Photos from the image-classification dataset "Induk anak huruf di atas" in the GitHub repository muharismrgn/Lampung-Script-Classification. Its 86 classes are: ANG, BAN, BANG, BAR, BEE, CAN, CANG, CAR, CEE, DAN, DANG, DAR, DEE, GAN, GANG, GAR, GEE, GHAN, GHANG, GHAR, GHE, GHEE, GHE with diacritic, GHI, HAN, HANG, HAR, HEE, JAN, JANG, JAR, JEE, KAN, KANG, KAR, KEE, LAN, LANG, LAR, LEE, MAN, MANG, MAR, MEE, NAN, NANG, NAR, NEE, NGAN, NGANG, NGAR, NGE, NGEE, NGE with diacritic, NGI, NYAN, NYANG, NYAR, NYE, NYEE, NYE with diacritic, NYI, PAN, PANG, PAR, PEE, RAN, RANG, RAR, REE, SAN, SANG, SAR, SEE, TAN, TANG, TAR, TEE, WAN, WANG, WAR, WEE, YAN, YANG, YAR, YEE.

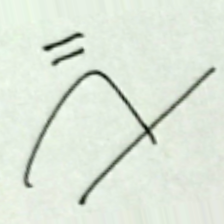
Label: WAN

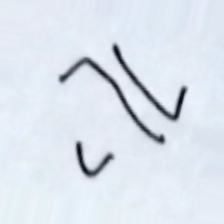
Label: GHE with diacritic

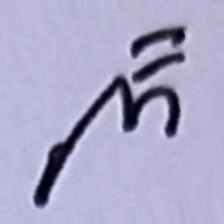
Label: NAN

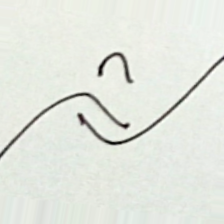
Label: REE

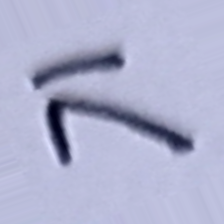
Label: GANG

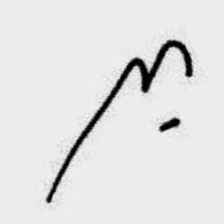
Label: YANG
